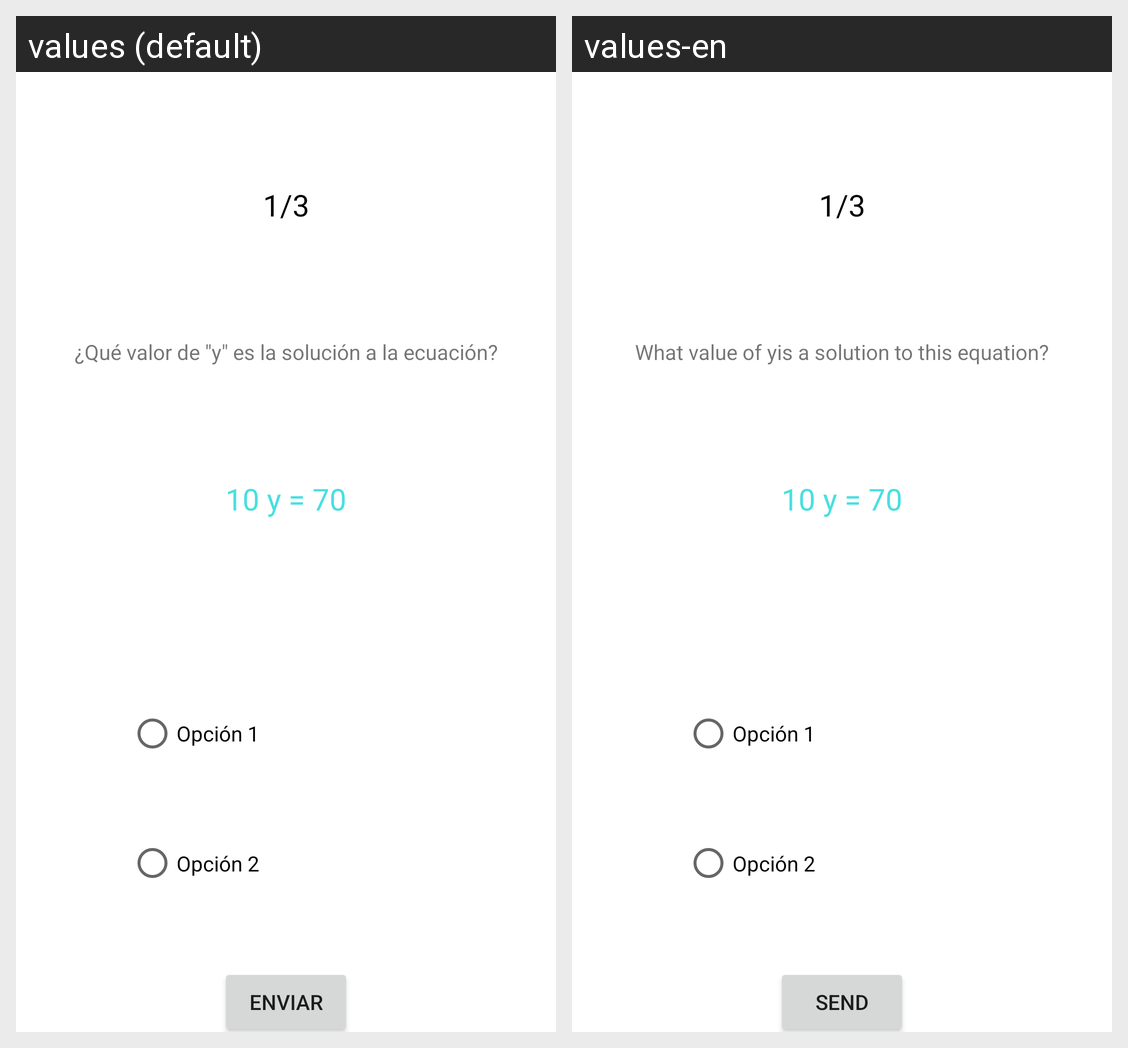

Strings drawn on this Android screen and how each of the app's shown locales translates them:
Android screen res/layout/activity_quizzes.xml rendered under 2 locales, left to right: values (default), values-en. Device: Nexus 5 (rendered at 1080×1920; each locale shown at half size, 540×960, under a caption strip naming it); theme Theme.6DashBoard.
Strings drawn on this screen, with the default value and each locale's value (text and hints the layout hard-codes, and strings that could not be matched under every locale, appear in the picture but are not listed):

app_questionQuizzes
  values: ¿Qué valor de "y" es la solución a la ecuación?
  values-en: What value of yis a solution to this equation?

app_send
  values: Enviar
  values-en: Send
